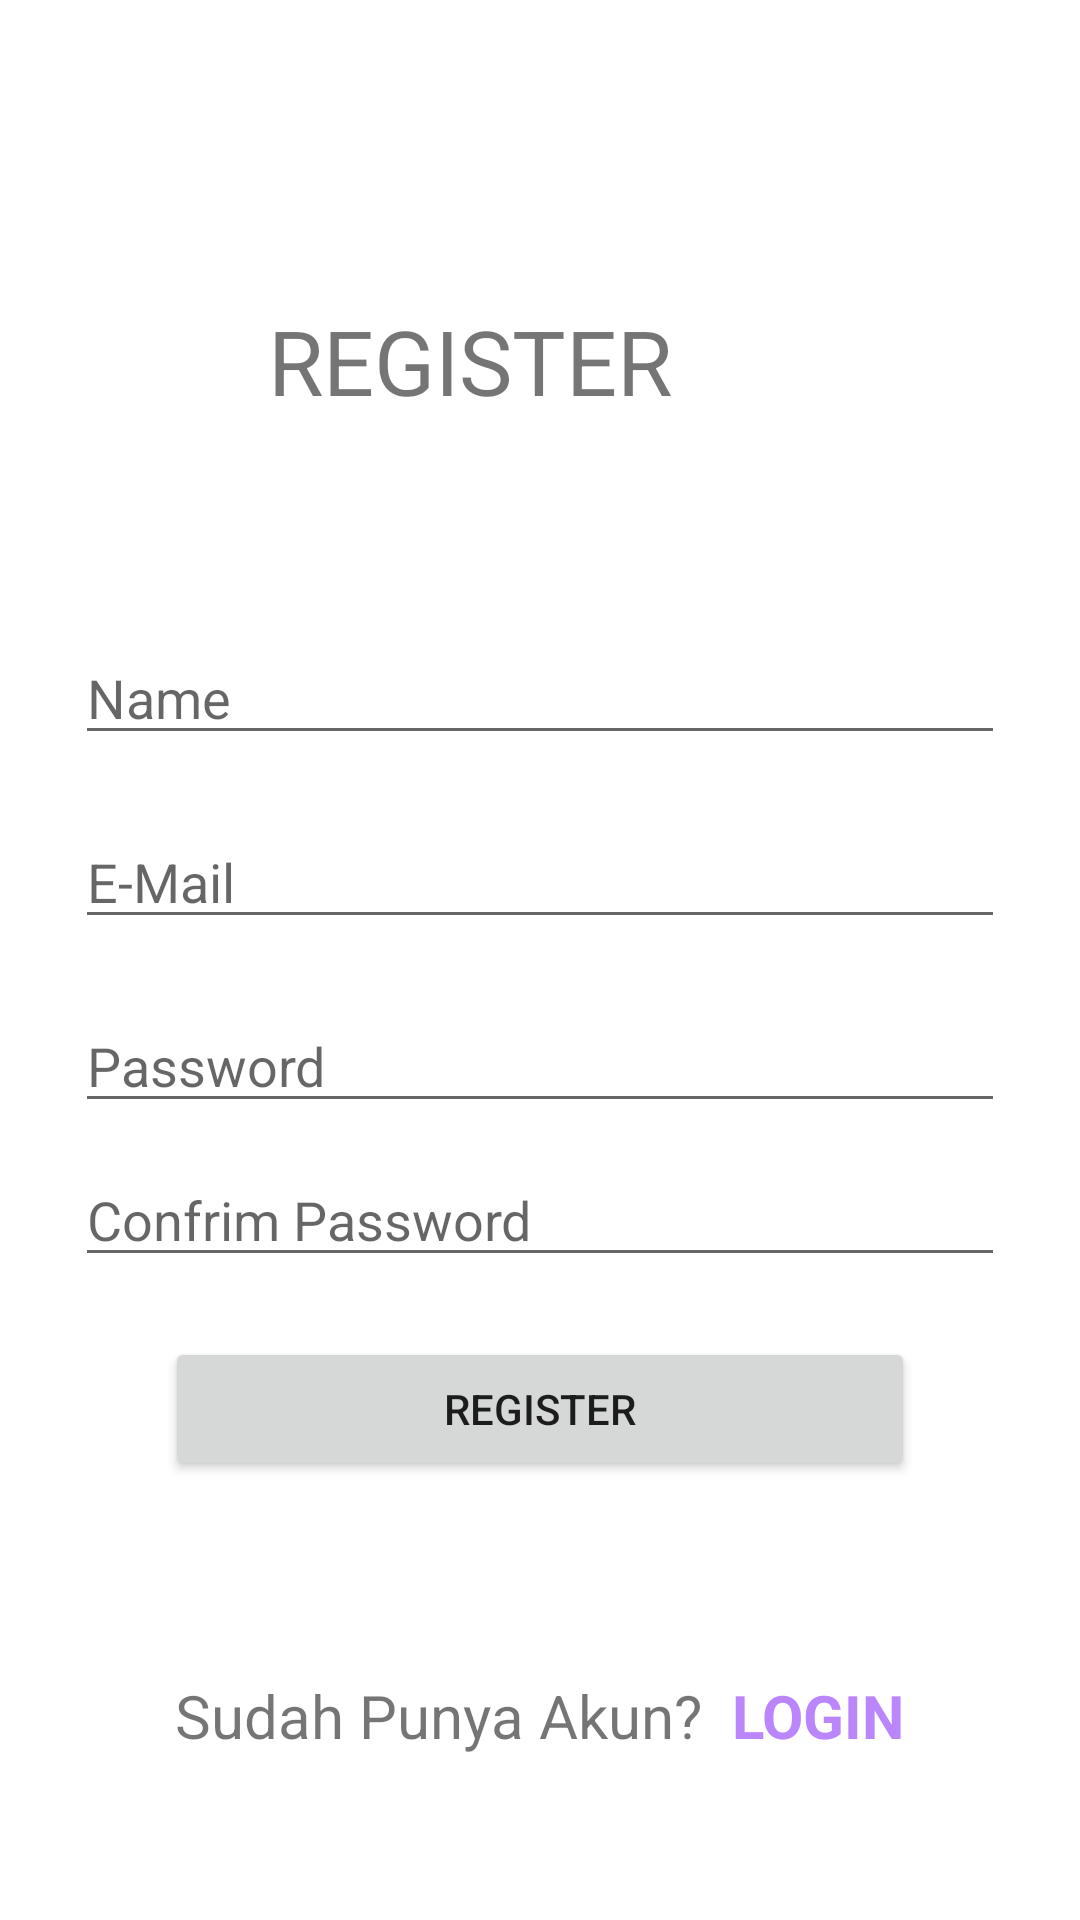

Write the Android layout XML for this screen, with the resource values it uses.
<!-- AndroidManifest.xml: application theme Theme.Uts_10119294_lingga -->
<!-- res/layout/activity_register.xml -->
<?xml version="1.0" encoding="utf-8"?>
<androidx.constraintlayout.widget.ConstraintLayout xmlns:android="http://schemas.android.com/apk/res/android"
    xmlns:app="http://schemas.android.com/apk/res-auto"
    xmlns:tools="http://schemas.android.com/tools"
    android:layout_width="match_parent"
    android:layout_height="match_parent"
    tools:context=".views.activity.RegisterActivity">

    <TextView
        android:id="@+id/textView6"
        android:layout_width="wrap_content"
        android:layout_height="wrap_content"
        android:layout_marginTop="100dp"
        android:layout_marginEnd="136dp"
        android:text="REGISTER"
        android:textSize="30sp"
        app:layout_constraintEnd_toEndOf="parent"
        app:layout_constraintTop_toTopOf="parent" />

    <LinearLayout
        android:id="@+id/linearLayout"
        android:layout_width="match_parent"
        android:layout_height="wrap_content"
        android:layout_marginHorizontal="15dp"
        android:layout_marginTop="50dp"
        android:orientation="vertical"
        android:padding="10dp"
        app:layout_constraintEnd_toEndOf="parent"
        app:layout_constraintTop_toBottomOf="@+id/textView6">

        <EditText
            android:id="@+id/txtNama"
            android:layout_width="match_parent"
            android:layout_height="wrap_content"
            android:layout_marginVertical="10dp"
            android:ems="10"
            android:hint="Name"
            android:inputType="textPersonName" />

        <EditText
            android:id="@+id/txtEmail"
            android:layout_width="match_parent"
            android:layout_height="wrap_content"
            android:layout_marginVertical="10dp"
            android:ems="10"
            android:hint="E-Mail"
            android:inputType="textEmailAddress" />

        <EditText
            android:id="@+id/txtPassword"
            android:layout_width="match_parent"
            android:layout_height="wrap_content"
            android:layout_marginVertical="10dp"
            android:ems="10"
            android:hint="Password"
            android:inputType="textPassword" />

        <EditText
            android:id="@+id/confirmPassword"
            android:layout_width="match_parent"
            android:layout_height="wrap_content"
            android:layout_marginBottom="20dp"
            android:ems="10"
            android:hint="Confrim Password"
            android:inputType="textPassword" />

        <Button
            android:id="@+id/btnRegis"
            android:layout_width="match_parent"
            android:layout_height="wrap_content"
            android:layout_marginHorizontal="30dp"
            android:text="Register" />
    </LinearLayout>

    <LinearLayout
        android:id="@+id/linearLayout2"
        android:layout_width="wrap_content"
        android:layout_height="wrap_content"
        android:orientation="horizontal"
        app:layout_constraintBottom_toBottomOf="parent"
        app:layout_constraintEnd_toEndOf="parent"
        app:layout_constraintStart_toStartOf="parent"
        app:layout_constraintTop_toBottomOf="@+id/linearLayout">

        <TextView
            android:id="@+id/textView4"
            android:layout_width="wrap_content"
            android:layout_height="wrap_content"
            android:layout_weight="1"
            android:text="Sudah Punya Akun?"
            android:textSize="20sp"
            />

        <TextView
            android:id="@+id/txtLogin"
            android:layout_width="wrap_content"
            android:layout_height="wrap_content"
            android:layout_weight="1"
            android:text="LOGIN"
            android:textColor="@color/purple_200"
            android:textSize="20sp"
            android:textStyle="bold"
            android:layout_marginLeft="10dp"
            />
    </LinearLayout>

    <ProgressBar
        android:id="@+id/progressBar2"
        style="?android:attr/progressBarStyle"
        android:layout_width="wrap_content"
        android:layout_height="wrap_content"
        app:layout_constraintBottom_toBottomOf="parent"
        app:layout_constraintEnd_toEndOf="parent"
        app:layout_constraintStart_toStartOf="parent"
        app:layout_constraintTop_toTopOf="parent"
        android:visibility="gone"
        />


</androidx.constraintlayout.widget.ConstraintLayout>
<!-- resources referenced by this layout -->
<resources>
  <color name="purple_200">#FFBB86FC</color>
  <style name="Theme.Uts_10119294_lingga" parent="Theme.MaterialComponents.DayNight.DarkActionBar">
          
          <item name="colorPrimary">@color/purple_500</item>
          <item name="colorPrimaryVariant">@color/purple_700</item>
          <item name="colorOnPrimary">@color/white</item>
          
          <item name="colorSecondary">@color/teal_200</item>
          <item name="colorSecondaryVariant">@color/teal_700</item>
          <item name="colorOnSecondary">@color/black</item>
          
          <item name="android:statusBarColor" tools:targetApi="l">?attr/colorPrimaryVariant</item>
          
      </style>
  <color name="purple_500">#FF6200EE</color>
  <color name="purple_700">#FF3700B3</color>
  <color name="white">#FFFFFFFF</color>
  <color name="teal_200">#FF03DAC5</color>
  <color name="teal_700">#FF018786</color>
  <color name="black">#FF000000</color>
</resources>
